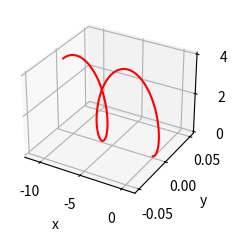

Write the Python code that produced this figure.
import numpy as np
import matplotlib.pyplot as plt
import math

def akc(V, q, m, E, B):
    vx = V[0]
    vy = V[1]
    vz = V[2]
    Ex = E[0]
    Ey = E[1]
    Ez = E[2]
    Bx = B[0]
    By = B[1]
    Bz = B[2]

    ax = (q/m)*(Ex+vy*Bz-vz*By)
    ay = (q/m)*(Ey-(vx*Bz-vz*Bx))
    az = (q/m)*(Ez+vx*By-vy*Bx)
    return ax, ay, az

def eksplicitna_step(x, y, z, V, dt, q, m, E, B):
    vx = V[0]
    vy = V[1]
    vz = V[2]

    ax, ay, az=akc(V, q, m, E, B)
    vx_novi=vx + ax*dt
    vy_novi=vy + ay*dt
    vz_novi=vz + az*dt
    x_novi=x + vx*dt
    y_novi=y + vy*dt
    z_novi=z + vz*dt
    return x_novi, y_novi, z_novi, vx_novi, vy_novi, vz_novi

x0=0         #m
y0=0         #m
z0=0         #m
V0=[1,0,0]   #m/s
E=[0,0,1]    #V/m, N/C
B=[0,1,0]    #T
q=1
m=1          #kg

x_eksp=[x0]
y_eksp=[y0]
z_eksp=[z0]
vx_eksp=[V0[0]]
vy_eksp=[V0[1]]
vz_eksp=[V0[2]]

dt = 0.001
vrijeme = 10  #s
t = np.arange(0, vrijeme, dt)

for i in range(len(t)):
    X, Y, Z, VX, VY, VZ=eksplicitna_step(x_eksp[-1], y_eksp[-1], z_eksp[-1], V=[vx_eksp[-1], vy_eksp[-1], vz_eksp[-1]], dt=dt, q=q, m=m, E=E, B=B)
    x_eksp.append(X)
    y_eksp.append(Y)
    z_eksp.append(Z)
    vx_eksp.append(VX)
    vy_eksp.append(VY)
    vz_eksp.append(VZ)

plt.style.use('_mpl-gallery')
fig, ax = plt.subplots(subplot_kw={"projection": "3d"})
ax.plot(x_eksp, y_eksp, z_eksp, 'r')

ax.set_xlabel('x')
ax.set_ylabel('y')
ax.set_zlabel('z')

plt.show()

